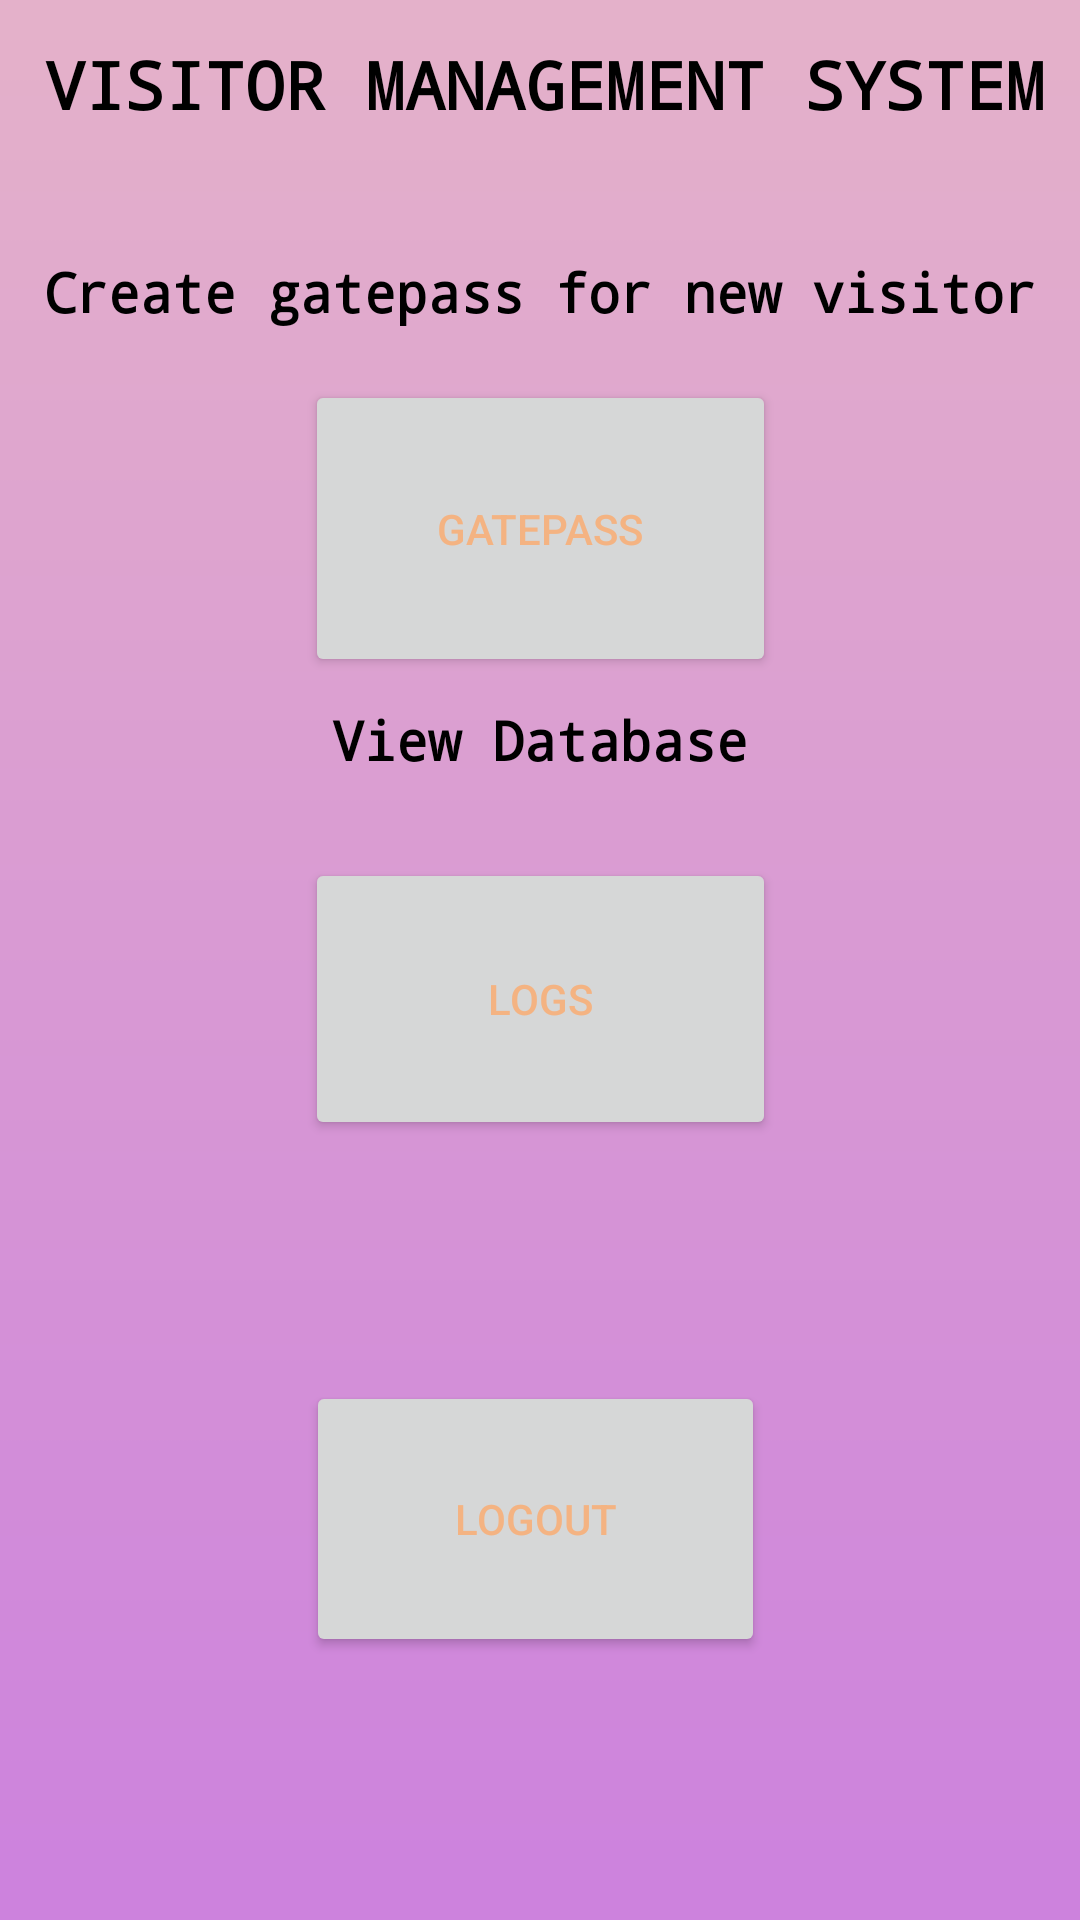

Reconstruct the res/layout file that produces this screen, plus the resources it refers to.
<!-- AndroidManifest.xml: application theme Theme.Vms2_final -->
<!-- res/layout/activity_main__parent.xml -->
<?xml version="1.0" encoding="utf-8"?>
<androidx.constraintlayout.widget.ConstraintLayout xmlns:android="http://schemas.android.com/apk/res/android"
    xmlns:app="http://schemas.android.com/apk/res-auto"
    xmlns:tools="http://schemas.android.com/tools"
    android:layout_width="match_parent"
    android:layout_height="match_parent"
    tools:context=".Main_Parent"
    android:background="@drawable/backgroundgradinet">

  <Button
      android:id="@+id/gatepassbtn"
      android:layout_width="157dp"
      android:layout_height="99dp"
      android:text="GATEPASS"
      android:textColor="@color/colorAccent"
      app:icon="@drawable/ic_gatepass_icon"
      app:iconSize="35dp"
      app:iconTint="#f4b382"
      app:layout_constraintBottom_toBottomOf="parent"
      app:layout_constraintEnd_toEndOf="parent"
      app:layout_constraintStart_toStartOf="parent"
      app:layout_constraintTop_toTopOf="parent"
      app:layout_constraintVertical_bias="0.234" />

  <Button
      android:id="@+id/logsbtn"
      android:layout_width="157dp"
      android:layout_height="94dp"
      android:text="LOGS"
      android:textColor="@color/colorAccent"
      app:icon="@drawable/ic_logs_data"
      app:iconSize="35dp"
      app:iconTint="#F4B382"
      app:layout_constraintBottom_toBottomOf="parent"
      app:layout_constraintEnd_toEndOf="parent"
      app:layout_constraintStart_toStartOf="parent"
      app:layout_constraintTop_toTopOf="parent"
      app:layout_constraintVertical_bias="0.524" />

  <Button
      android:id="@+id/logoutbtn"
      android:layout_width="153dp"
      android:layout_height="92dp"
      android:text="Logout"
      android:textColor="@color/colorAccent"
      app:icon="@drawable/ic_logout"
      app:iconSize="35dp"
      app:iconTint="#292B2F"
      app:layout_constraintBottom_toBottomOf="parent"
      app:layout_constraintEnd_toEndOf="parent"
      app:layout_constraintHorizontal_bias="0.492"
      app:layout_constraintStart_toStartOf="parent"
      app:layout_constraintTop_toBottomOf="@+id/logsbtn"
      app:layout_constraintVertical_bias="0.478" />

  <TextView
      android:id="@+id/textView"
      android:layout_width="382dp"
      android:layout_height="54dp"
      android:fontFamily="monospace"
      android:text="VISITOR MANAGEMENT SYSTEM"
      android:textAlignment="center"
      android:textColor="#000000"
      android:textSize="22sp"
      android:textStyle="bold"
      app:layout_constraintBottom_toBottomOf="parent"
      app:layout_constraintEnd_toEndOf="parent"
      app:layout_constraintHorizontal_bias="0.448"
      app:layout_constraintStart_toStartOf="parent"
      app:layout_constraintTop_toTopOf="parent"
      app:layout_constraintVertical_bias="0.023" />

  <TextView
      android:id="@+id/textView2"
      android:layout_width="wrap_content"
      android:layout_height="wrap_content"
      android:text="Create gatepass for new visitor"
      android:textSize="18sp"
      android:textColor="#000000"
      android:fontFamily="monospace"
      android:textStyle="bold"
      app:layout_constraintBottom_toTopOf="@+id/gatepassbtn"
      app:layout_constraintEnd_toEndOf="parent"
      app:layout_constraintStart_toStartOf="parent"
      app:layout_constraintTop_toBottomOf="@+id/textView" />

  <TextView
      android:id="@+id/textView3"
      android:layout_width="wrap_content"
      android:layout_height="wrap_content"
      android:text="View Database"
      android:textColor="#000000"
      android:fontFamily="monospace"
      android:textSize="18sp"
      android:textStyle="bold"
      app:layout_constraintBottom_toTopOf="@+id/logsbtn"
      app:layout_constraintEnd_toEndOf="parent"
      app:layout_constraintStart_toStartOf="parent"
      app:layout_constraintTop_toTopOf="parent"
      app:layout_constraintVertical_bias="0.895" />

</androidx.constraintlayout.widget.ConstraintLayout>
<!-- resources referenced by this layout -->
<resources>
  <color name="colorAccent">#f4b382</color>
  <!-- drawable backgroundgradinet: png bitmap (drawable-hdpi, 18338 bytes) -->
  <!-- drawable ic_gatepass_icon (drawable) -->
  <vector android:height="24dp" android:tint="#A96838"
      android:viewportHeight="24" android:viewportWidth="24"
      android:width="24dp" xmlns:android="http://schemas.android.com/apk/res/android">
      <path android:fillColor="@android:color/white" android:pathData="M16.39,9H7.61C7.18,9 6.8,9.28 6.66,9.68l-1.66,5v6.81C5,21.78 5.23,22 5.5,22h1C6.78,22 7,21.78 7,21.5V20h10v1.5c0,0.28 0.22,0.5 0.5,0.5h1c0.28,0 0.5,-0.22 0.5,-0.5v-6.81l-1.66,-5C17.2,9.28 16.82,9 16.39,9zM7.78,18c-0.68,0 -1.22,-0.54 -1.22,-1.22s0.54,-1.22 1.22,-1.22S9,16.11 9,16.78S8.46,18 7.78,18zM16.22,18C15.55,18 15,17.46 15,16.78s0.54,-1.22 1.22,-1.22s1.22,0.54 1.22,1.22S16.9,18 16.22,18zM6.29,14l1.33,-4h8.78l1.33,4H6.29z"/>
      <path android:fillColor="@android:color/white" android:pathData="M10.83,3C10.41,1.83 9.3,1 8,1C6.34,1 5,2.34 5,4c0,1.65 1.34,3 3,3c1.3,0 2.41,-0.84 2.83,-2H16v2h2V5h1V3H10.83zM8,5C7.45,5 7,4.55 7,4s0.45,-1 1,-1s1,0.45 1,1S8.55,5 8,5z"/>
  </vector>
  <!-- drawable ic_logout (drawable) -->
  <vector android:autoMirrored="true" android:height="24dp"
      android:tint="#A96838" android:viewportHeight="24"
      android:viewportWidth="24" android:width="24dp" xmlns:android="http://schemas.android.com/apk/res/android">
      <path android:fillColor="@android:color/white" android:pathData="M17,7l-1.41,1.41L18.17,11H8v2h10.17l-2.58,2.58L17,17l5,-5zM4,5h8V3H4c-1.1,0 -2,0.9 -2,2v14c0,1.1 0.9,2 2,2h8v-2H4V5z"/>
  </vector>
  <!-- drawable ic_logs_data (drawable) -->
  <vector android:autoMirrored="true" android:height="24dp"
      android:tint="#A96838" android:viewportHeight="24"
      android:viewportWidth="24" android:width="24dp" xmlns:android="http://schemas.android.com/apk/res/android">
      <path android:fillColor="@android:color/white" android:pathData="M4,6L2,6v14c0,1.1 0.9,2 2,2h14v-2L4,20L4,6zM20,2L8,2c-1.1,0 -2,0.9 -2,2v12c0,1.1 0.9,2 2,2h12c1.1,0 2,-0.9 2,-2L22,4c0,-1.1 -0.9,-2 -2,-2zM19,11L9,11L9,9h10v2zM15,15L9,15v-2h6v2zM19,7L9,7L9,5h10v2z"/>
  </vector>
  <style name="Theme.Vms2_final" parent="Theme.MaterialComponents.DayNight.DarkActionBar">
          
  
          
          <item name="android:statusBarColor" tools:targetApi="l">?attr/colorPrimaryVariant</item>
          
      </style>
</resources>
